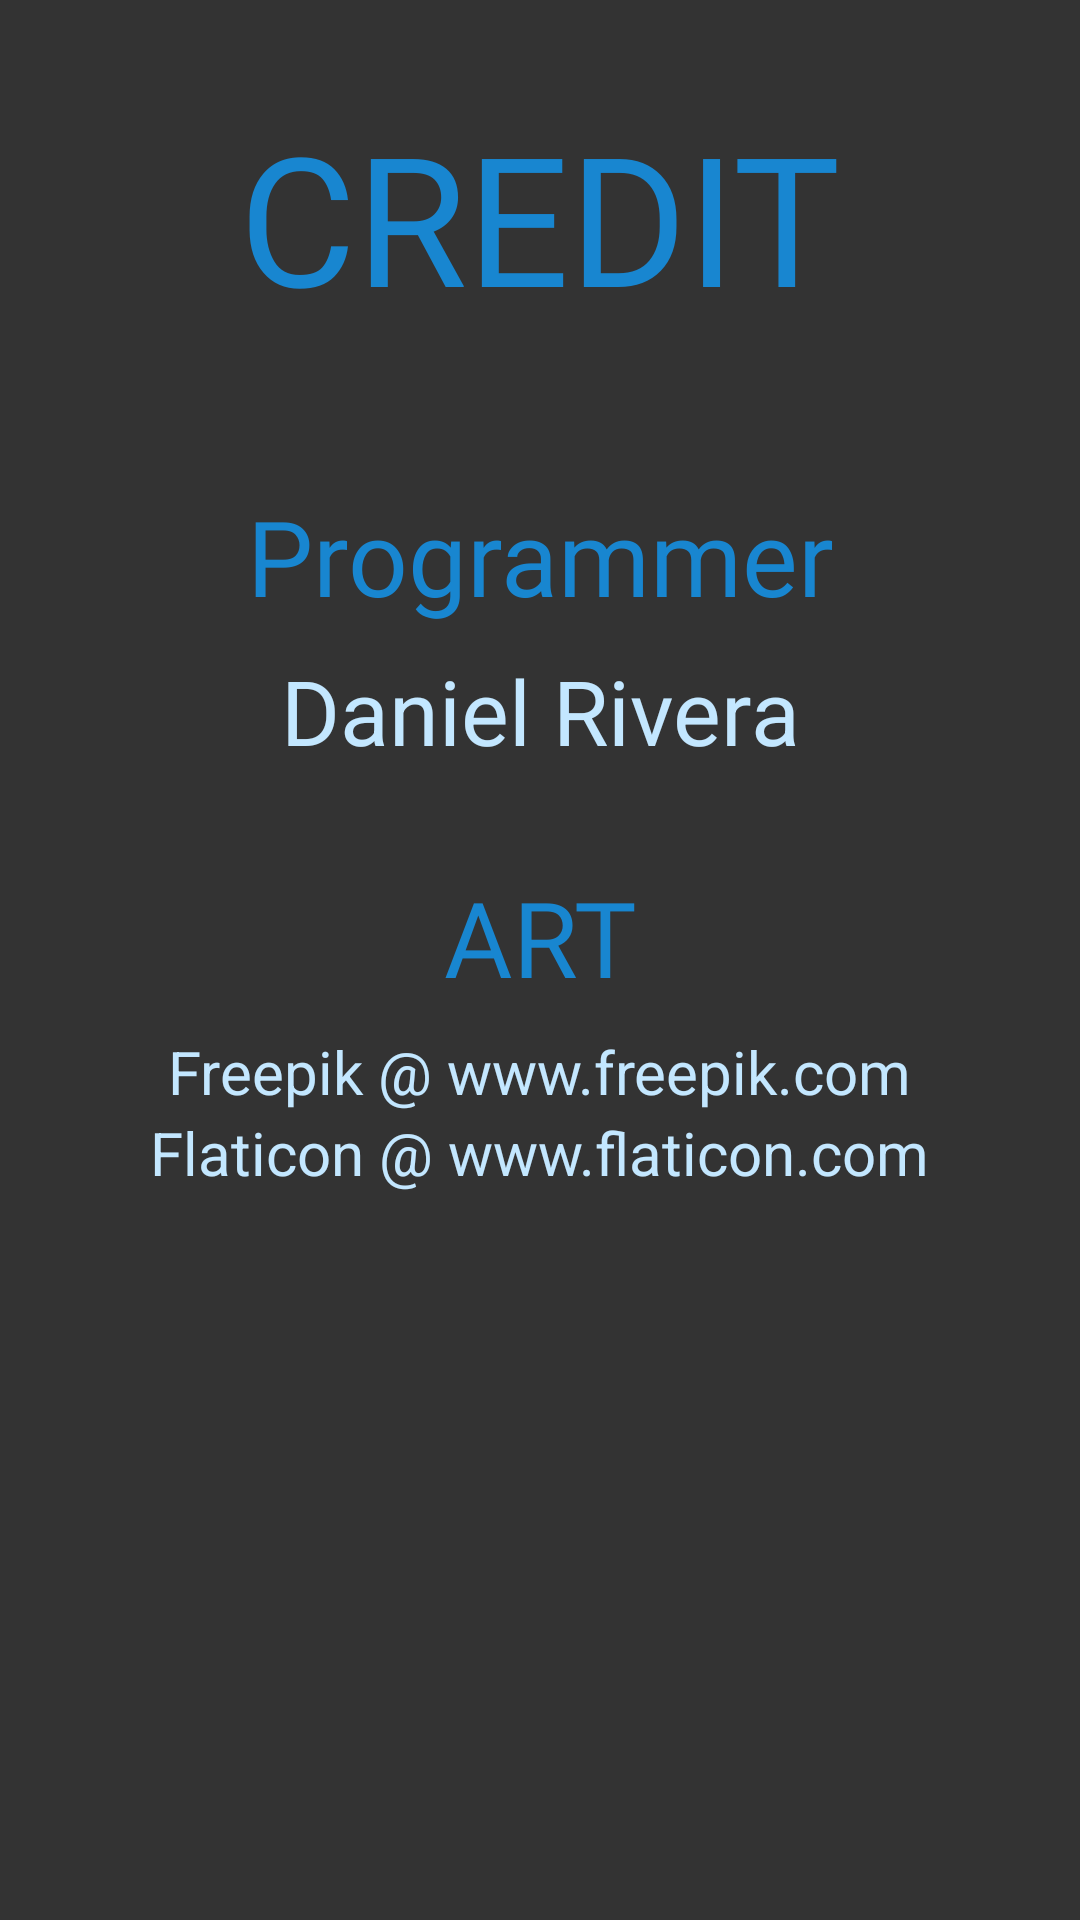

Produce the Android XML layout that renders to this screen, including the resource entries it uses.
<!-- AndroidManifest.xml: application theme AppTheme -->
<!-- res/layout/credit_fragment_layout.xml -->
<?xml version="1.0" encoding="utf-8"?>
<androidx.constraintlayout.widget.ConstraintLayout xmlns:android="http://schemas.android.com/apk/res/android"
    android:layout_width="match_parent"
    android:layout_height="match_parent"
    xmlns:app="http://schemas.android.com/apk/res-auto"
    android:background="@color/backgroundBlack">



    <TextView
        android:id="@+id/creditTitle"
        android:layout_width="wrap_content"
        android:layout_height="wrap_content"
        android:layout_marginEnd="32dp"
        android:layout_marginStart="32dp"
        android:layout_marginTop="32dp"
        android:text="@string/credit"
        android:fontFamily="@font/anton"
        android:textSize="60sp"
        style="@style/AppTitle"

        app:layout_constraintEnd_toEndOf="parent"
        app:layout_constraintStart_toStartOf="parent"
        app:layout_constraintTop_toTopOf="parent" />

    <TextView
        android:id="@+id/programLabel"
        style="@style/AppTitle"
        android:fontFamily="@font/anton"
        android:textSize="35sp"
        android:layout_width="wrap_content"
        android:layout_height="wrap_content"
        android:layout_marginEnd="32dp"
        android:layout_marginStart="32dp"
        android:layout_marginTop="50dp"
        android:text="@string/prgmmr"
        app:layout_constraintEnd_toEndOf="parent"
        app:layout_constraintStart_toStartOf="parent"
        app:layout_constraintTop_toBottomOf="@+id/creditTitle" />

    <TextView
        android:id="@+id/prgmmrName"
        android:textColor="@color/textColor"
        android:textSize="30sp"
        android:layout_width="wrap_content"
        android:layout_height="wrap_content"
        android:layout_marginEnd="32dp"
        android:layout_marginStart="32dp"
        android:layout_marginTop="8dp"
        android:text="@string/daniel_rivera"
        app:layout_constraintEnd_toEndOf="parent"
        app:layout_constraintStart_toStartOf="parent"
        app:layout_constraintTop_toBottomOf="@+id/programLabel" />

    <TextView
        android:id="@+id/artLabel"
        style="@style/AppTitle"
        android:textSize="35sp"
        android:fontFamily="@font/anton"
        android:layout_width="wrap_content"
        android:layout_height="wrap_content"
        android:layout_marginEnd="32dp"
        android:layout_marginStart="32dp"
        android:layout_marginTop="32dp"
        android:text="@string/art"
        app:layout_constraintEnd_toEndOf="parent"
        app:layout_constraintStart_toStartOf="parent"
        app:layout_constraintTop_toBottomOf="@+id/prgmmrName" />

    <TextView
        android:id="@+id/artName"
        android:textColor="@color/textColor"
        android:textSize="20sp"
        android:layout_width="wrap_content"
        android:layout_height="wrap_content"
        android:layout_marginEnd="32dp"
        android:layout_marginStart="32dp"
        android:layout_marginTop="8dp"
        android:text="@string/artist_name"
        app:layout_constraintEnd_toEndOf="parent"
        app:layout_constraintStart_toStartOf="parent"
        app:layout_constraintTop_toBottomOf="@+id/artLabel" />
    <TextView
        android:id="@+id/artNameb"
        android:textColor="@color/textColor"
        android:textSize="20sp"
        android:layout_width="wrap_content"
        android:layout_height="wrap_content"
        android:layout_marginEnd="32dp"
        android:layout_marginStart="32dp"
        android:layout_marginTop="0dp"
        android:text="@string/artist_name2"
        app:layout_constraintEnd_toEndOf="parent"
        app:layout_constraintStart_toStartOf="parent"
        app:layout_constraintTop_toBottomOf="@+id/artName" />
</androidx.constraintlayout.widget.ConstraintLayout>
<!-- resources referenced by this layout -->
<resources>
  <color name="backgroundBlack">#333333</color>
  <color name="textColor">#C3E7FF</color>
  <string name="art">ART</string>
  <string name="artist_name">Freepik @ www.freepik.com</string>
  <string name="artist_name2">Flaticon @ www.flaticon.com</string>
  <string name="credit">CREDIT</string>
  <string name="daniel_rivera">Daniel Rivera</string>
  <string name="prgmmr">Programmer</string>
  <style name="AppTitle">
  
          <item name="android:textColor">@color/blueFontColor</item>
          <item name="android:textSize">100sp</item>
          <item name="android:fontFamily">@font/anton</item>
      </style>
  <style name="AppTheme" parent="Theme.AppCompat.Light.DarkActionBar">
          
          <item name="colorPrimary">@color/colorPrimary</item>
          <item name="colorPrimaryDark">@color/colorPrimaryDark</item>
          <item name="colorAccent">@color/colorAccent</item>
      </style>
  <color name="blueFontColor">#1886D0</color>
  <color name="colorPrimary">#3F51B5</color>
  <color name="colorPrimaryDark">#303F9F</color>
  <color name="colorAccent">#FF4081</color>
</resources>
